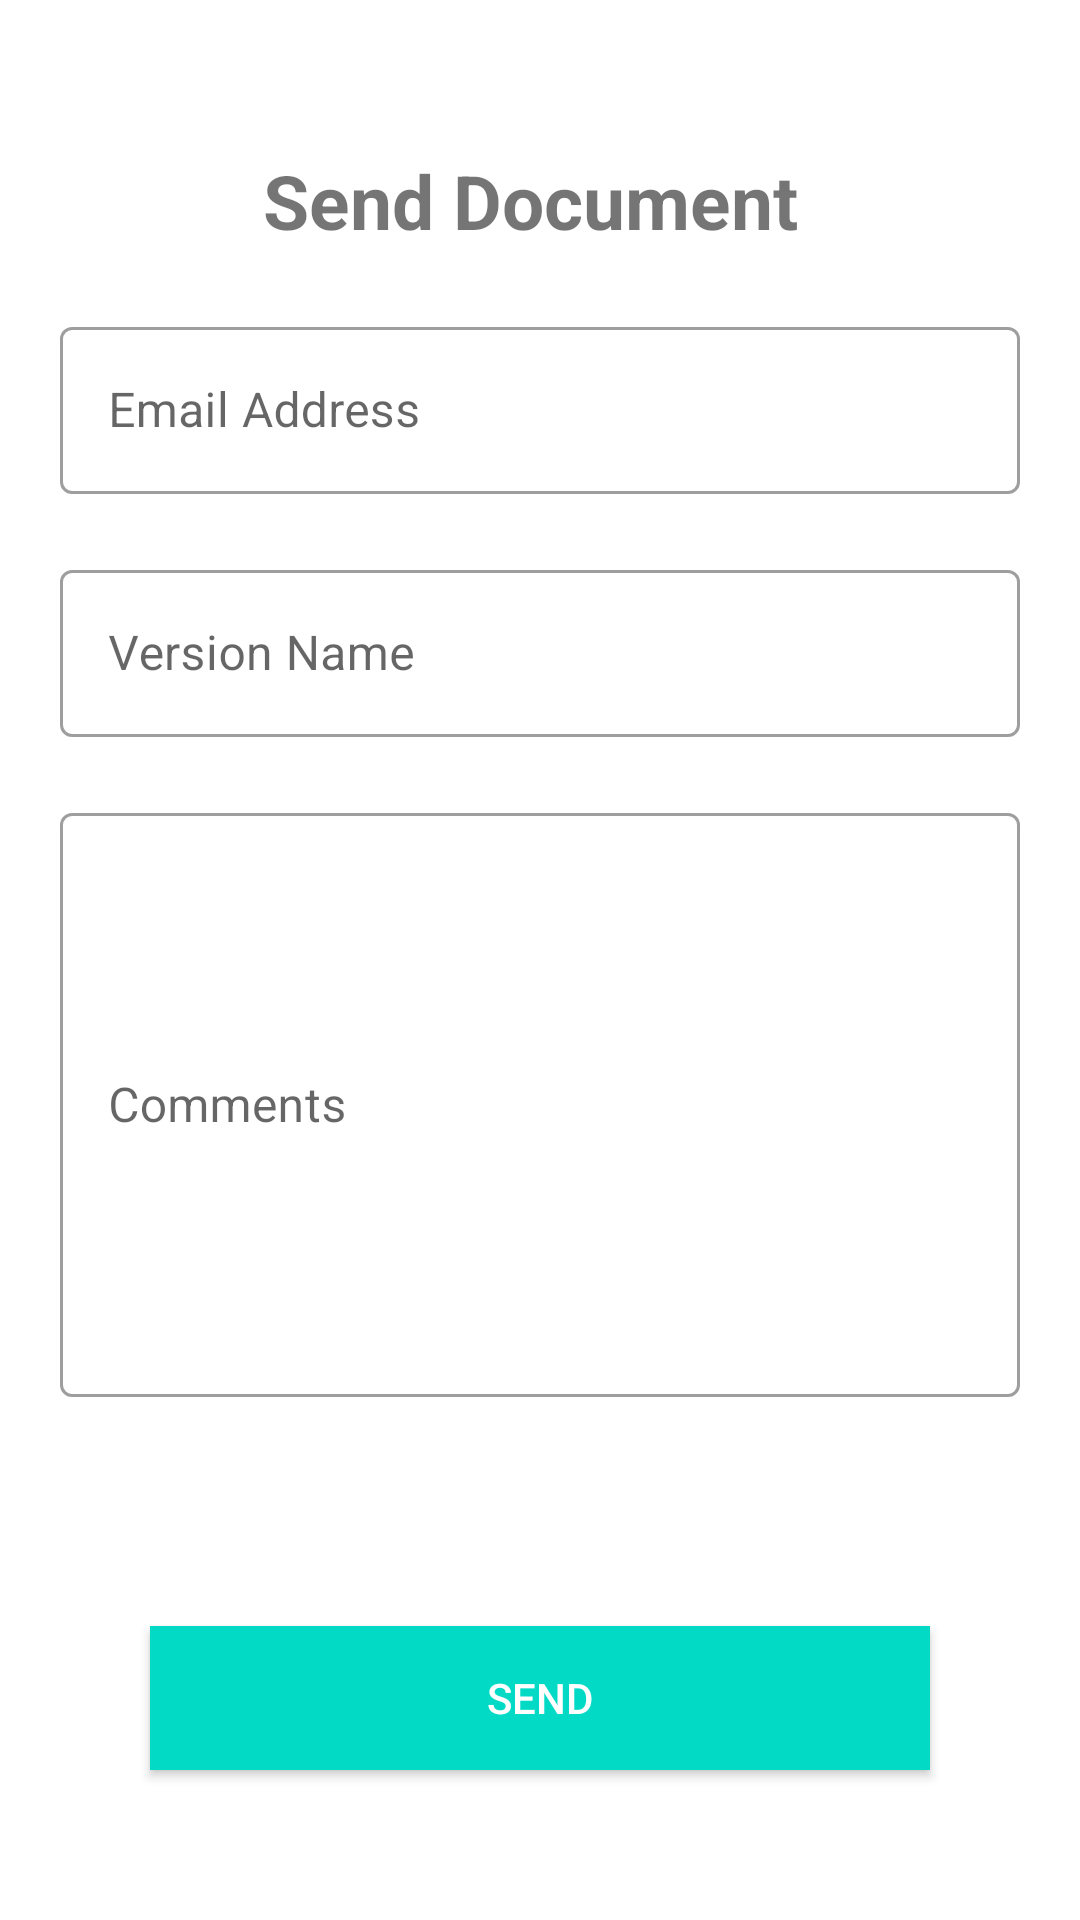

Write the Android layout XML for this screen, with the resource values it uses.
<!-- AndroidManifest.xml: application theme Theme.JGI -->
<!-- res/layout/confirm_document_fragment.xml -->
<?xml version="1.0" encoding="utf-8"?>
<androidx.constraintlayout.widget.ConstraintLayout xmlns:android="http://schemas.android.com/apk/res/android"
    xmlns:app="http://schemas.android.com/apk/res-auto"
    xmlns:tools="http://schemas.android.com/tools"
    android:layout_width="match_parent"
    android:layout_height="match_parent"
    tools:context=".ui.ConfirmDocumentFragment">

    <TextView
        android:id="@+id/send_doc_textView"
        android:layout_width="wrap_content"
        android:layout_height="wrap_content"
        android:layout_margin="50dp"
        android:text="Send Document "
        android:textSize="25sp"
        android:textStyle="bold"
        app:layout_constraintLeft_toLeftOf="parent"
        app:layout_constraintRight_toRightOf="parent"
        app:layout_constraintTop_toTopOf="parent" />

    <com.google.android.material.textfield.TextInputLayout
        android:id="@+id/textInputName"
        style="@style/Widget.MaterialComponents.TextInputLayout.OutlinedBox"
        android:layout_width="match_parent"
        android:layout_height="wrap_content"
        android:layout_margin="20dp"
        app:layout_constraintLeft_toLeftOf="parent"
        app:layout_constraintTop_toBottomOf="@+id/send_doc_textView">

        <com.google.android.material.textfield.TextInputEditText
            android:id="@+id/email_address"
            android:layout_width="match_parent"
            android:layout_height="wrap_content"
            android:hint="Email Address"
            android:inputType="textEmailAddress" />
    </com.google.android.material.textfield.TextInputLayout>

    <com.google.android.material.textfield.TextInputLayout
        android:id="@+id/versionInputName"
        style="@style/Widget.MaterialComponents.TextInputLayout.OutlinedBox"
        android:layout_width="match_parent"
        android:layout_height="wrap_content"
        android:layout_margin="20dp"
        app:layout_constraintLeft_toLeftOf="parent"
        app:layout_constraintTop_toBottomOf="@+id/textInputName">

        <com.google.android.material.textfield.TextInputEditText
            android:id="@+id/versionTextName"
            android:layout_width="match_parent"
            android:layout_height="wrap_content"
            android:hint="Version Name"
            android:inputType="textEmailAddress"
            android:maxLines="1" />
    </com.google.android.material.textfield.TextInputLayout>

    <com.google.android.material.textfield.TextInputLayout
        android:id="@+id/commentInputName"
        style="@style/Widget.MaterialComponents.TextInputLayout.OutlinedBox"
        android:layout_width="match_parent"
        android:layout_height="200dp"
        android:layout_margin="20dp"
        app:layout_constraintLeft_toLeftOf="parent"
        app:layout_constraintTop_toBottomOf="@+id/versionInputName">

        <com.google.android.material.textfield.TextInputEditText
            android:id="@+id/commentTextName"
            android:layout_width="match_parent"
            android:layout_height="match_parent"
            android:hint="Comments"
            android:inputType="textEmailAddress" />
    </com.google.android.material.textfield.TextInputLayout>

    <ProgressBar
        android:id="@+id/envelopes_progress_bar"
        android:layout_width="wrap_content"
        android:layout_height="wrap_content"
        android:visibility="gone"
        app:layout_constraintBottom_toBottomOf="parent"
        app:layout_constraintEnd_toEndOf="parent"
        app:layout_constraintStart_toStartOf="parent"
        app:layout_constraintTop_toTopOf="parent" />

    <androidx.appcompat.widget.AppCompatButton
        android:id="@+id/show_documents"
        android:layout_width="match_parent"
        android:layout_height="wrap_content"
        android:layout_margin="50dp"
        android:background="@color/design_default_color_secondary"
        android:foregroundGravity="center_horizontal"
        android:text="Send"
        android:textColor="@color/white"
        app:layout_constraintBottom_toBottomOf="parent"
        app:layout_constraintLeft_toLeftOf="parent"
        app:layout_constraintRight_toRightOf="parent" />
</androidx.constraintlayout.widget.ConstraintLayout>
<!-- resources referenced by this layout -->
<resources>
  <color name="white">#FFFFFFFF</color>
  <style name="Theme.JGI" parent="Theme.MaterialComponents.DayNight.DarkActionBar">
          
          <item name="colorPrimary">@color/teal_200</item>
          <item name="colorPrimaryVariant">@color/teal_200</item>
          <item name="colorOnPrimary">@color/white</item>
          
          <item name="colorSecondary">@color/teal_200</item>
          <item name="colorSecondaryVariant">@color/teal_700</item>
          <item name="colorOnSecondary">@color/black</item>
          
          <item name="android:statusBarColor" tools:targetApi="l">?attr/colorPrimaryVariant</item>
          
      </style>
  <color name="teal_200">#FF03DAC5</color>
  <color name="teal_700">#FF018786</color>
  <color name="black">#FF000000</color>
</resources>
